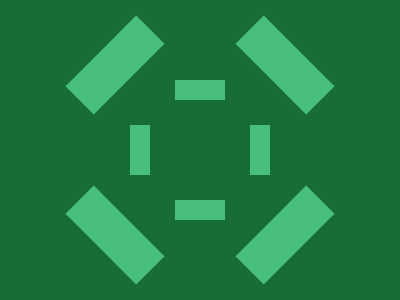

Here is a drawing made with CSS. Write the source that renders it.

<!DOCTYPE html>
<html lang="en">

<head>
  <meta charset="UTF-8" />
  <meta name="viewport" content="width=device-width, initial-scale=1.0" />
  <title>2025/05/26</title>
  <style>
    body,
    main,
    div {
      display: grid;
      place-items: center;
    }

    body {
      min-height: 100dvh;
      margin: 0;
      background: #186D37;
    }

    main {
      width: 140px;
      height: 140px;
      position: relative;

      &::before,
      &::after {
        content: '';
        position: absolute;
        height: 140px;
        width: 50px;
        box-sizing: border-box;
        border-top: 20px solid #48BF7D;
        border-bottom: 20px solid #48BF7D;
      }

      &::after {
        transform: rotate(90deg);
      }
    }

    div::before,
    div::after {
      content: '';
      position: absolute;
      height: 40px;
      width: 100px;
      background: #48BF7D;
    }

    div::before {
      left: -65px;
    }

    div::after {
      right: -65px;
    }

    div:first-child {

      &::before,
      &::after {
        top: -35px;
      }

      &::before {
        transform: rotate(-45deg);
      }

      &::after {
        transform: rotate(45deg);
      }
    }

    div:last-child {

      &::before,
      &::after {
        bottom: -35px;
      }

      &::before {
        transform: rotate(45deg);
      }

      &::after {
        transform: rotate(-45deg);
      }
    }
  </style>
</head>

<body>
  <main>
    <div></div>
    <div></div>
  </main>
</body>

</html>